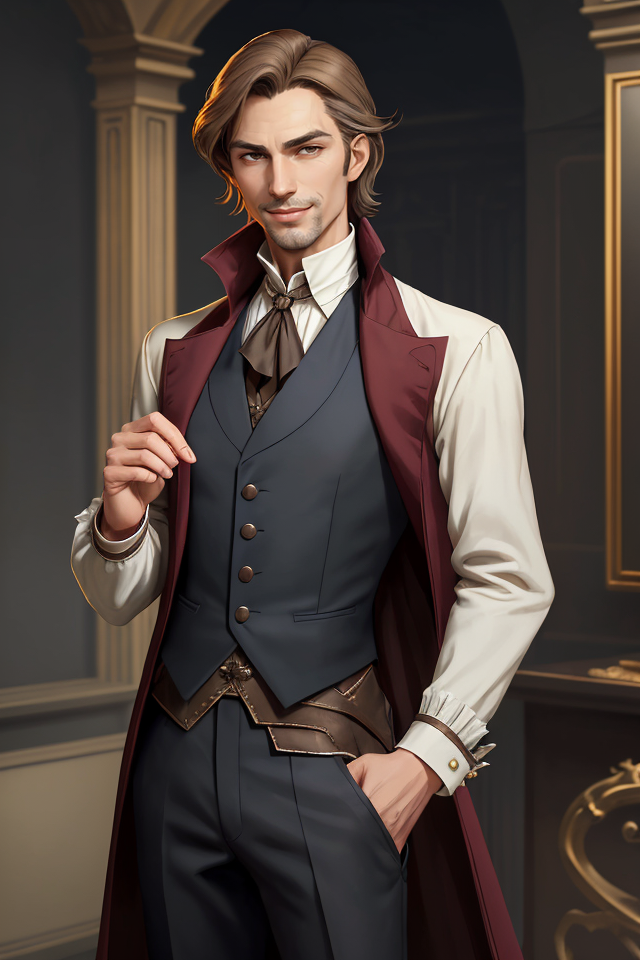
Generation parameters embedded in this image by AUTOMATIC1111 Stable Diffusion web UI or a fork of it (Forge, ...) (PNG 'parameters' text chunk):
Breeze, Male, Light Brown Hair, Relaxed Posture, Aristocratic, Dapper Appearance, Well-Groomed, Fine Clothes, Elegance, Calm Demeanor, Smooth Operator, Courtly Mannerisms, Charismatic,Urban Fantasy Setting, Charmer, Confident, Self-Assured, Silver-Tongued, Sardonic Smile, Arched Eyebrows, Witty, Cocky Grin, Effortless Charm, Air of Nonchalance, Suave, Poised, Master of Allomancy, Soothing Presence, Nobleman, Allomancer, Mistborn Crew, Laid-Back, Debonair
Negative prompt: nude
Steps: 25, Sampler: DPM++ 2M SDE Karras, CFG scale: 5, Seed: 3481542891, Size: 640x960, Model hash: 4b99e70c19, Model: aZovyaRPGArtistTools_v4, VAE hash: 735e4c3a44, VAE: vae-ft-mse-840000-ema-pruned.safetensors, ADetailer model: face_yolov8n.pt, ADetailer confidence: 0.3, ADetailer dilate erode: 4, ADetailer mask blur: 4, ADetailer denoising strength: 0.4, ADetailer inpaint only masked: True, ADetailer inpaint padding: 32, ADetailer version: 24.1.1, Version: 1.7.0